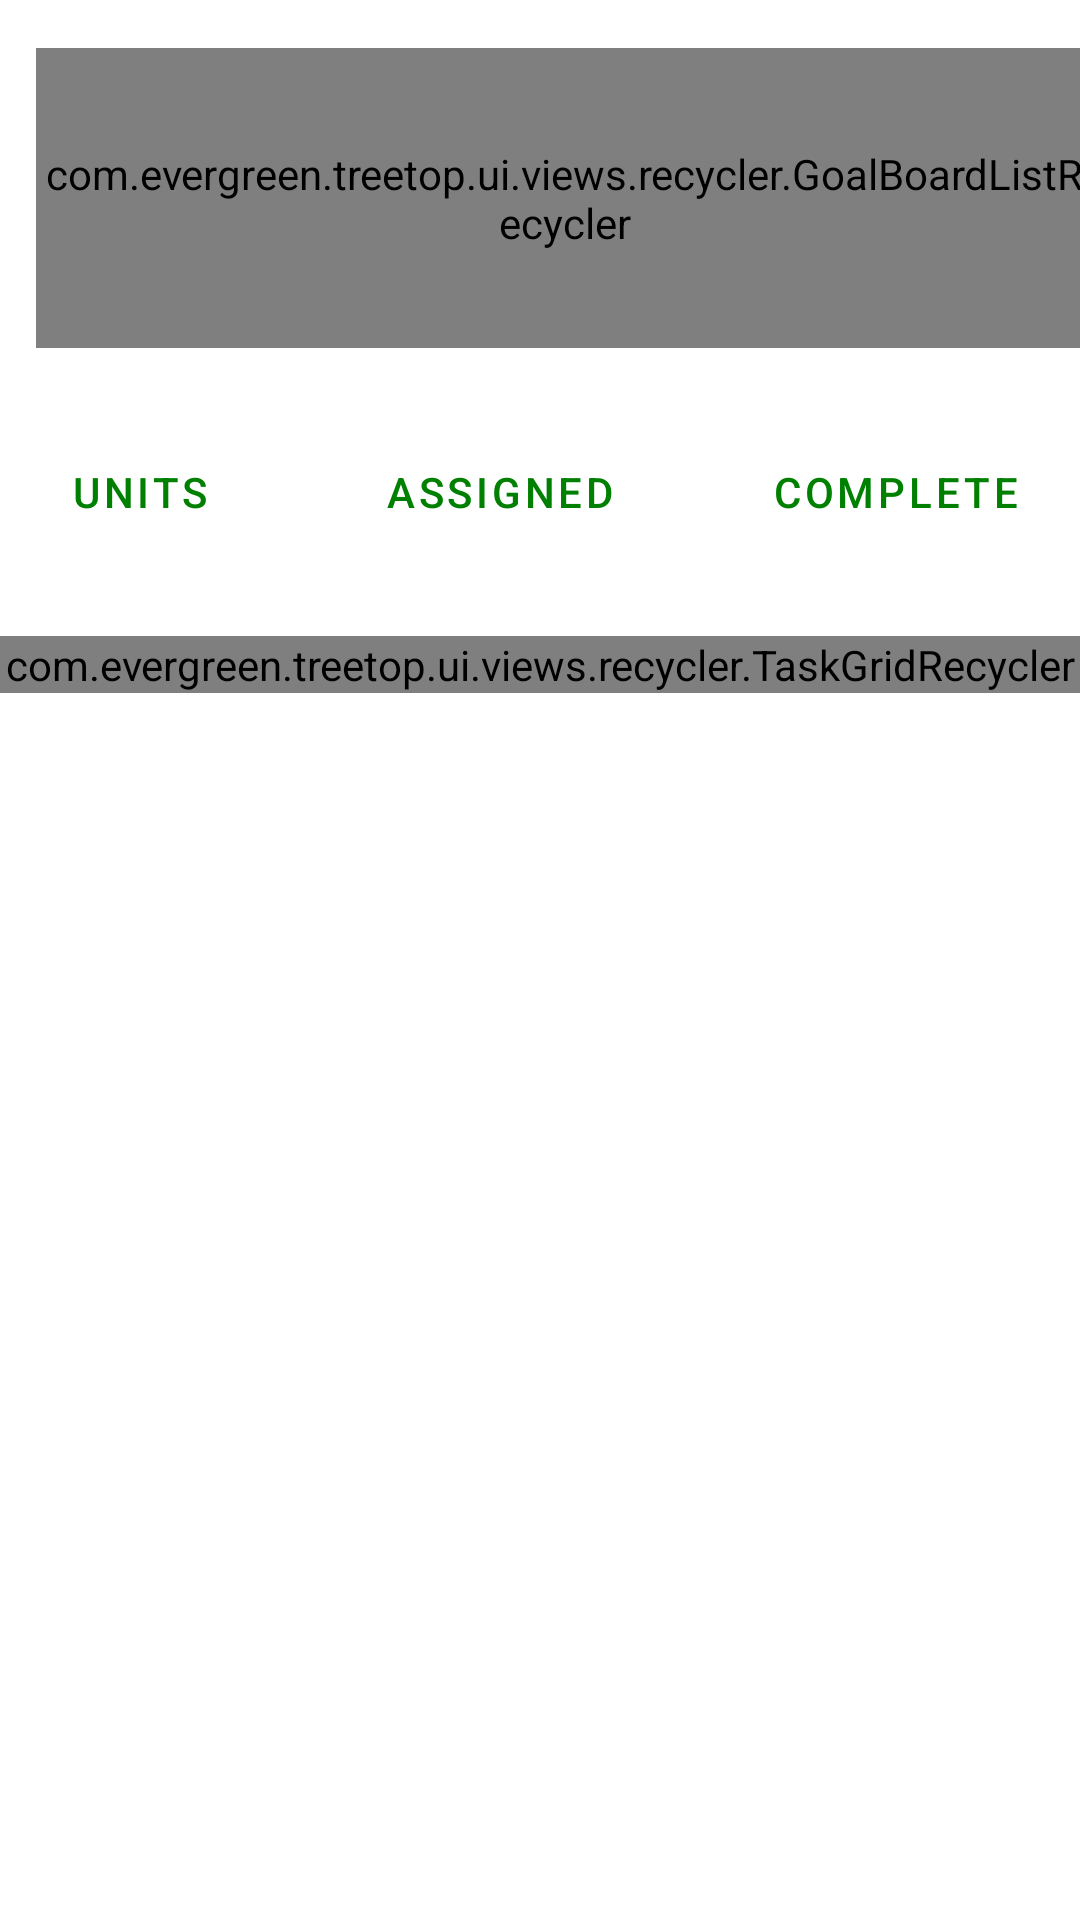

Produce the Android XML layout that renders to this screen, including the resource entries it uses.
<!-- AndroidManifest.xml: application theme Theme.Treetop -->
<!-- res/layout/activity_dasboard_tm.xml -->
<?xml version="1.0" encoding="utf-8"?>
<FrameLayout
    xmlns:android="http://schemas.android.com/apk/res/android"
    xmlns:app="http://schemas.android.com/apk/res-auto"
    xmlns:tools="http://schemas.android.com/tools"
    android:layout_width="match_parent"
    android:layout_height="match_parent"
    tools:context=".activities.TM_DashboardActivity">

    <LinearLayout
        android:id="@+id/dashboard_linear_layout"
        android:layout_width="match_parent"
        android:layout_height="match_parent"
        android:orientation="vertical">


        
        <com.evergreen.treetop.ui.views.recycler.GoalBoardListRecycler
            android:id="@+id/tm_dashboard_recycler_goal_list"
            android:layout_width="match_parent"
            android:layout_height="100dp"
            android:layout_gravity="center"
            android:layout_marginTop="16dp"
            android:layout_marginStart="8dp"
            />

        <LinearLayout
            android:layout_width="wrap_content"
            android:layout_height="wrap_content"
            android:layout_marginTop="24dp"
            android:layout_marginBottom="24dp"
            android:layout_gravity="center"
            android:orientation="horizontal" >

            <Button
                android:id="@+id/tm_dashboard_button_filter_units"
                android:layout_width="wrap_content"
                android:layout_height="wrap_content"
                android:text="Units"
                app:layout_constraintStart_toStartOf="parent"
                app:layout_constraintTop_toBottomOf="@+id/taskGridRecycler"
                style="@style/Widget.MaterialComponents.Button.OutlinedButton.Icon"
                />

            <Button
                android:id="@+id/tm_dashboard_button_filter_assigned"
                android:layout_width="wrap_content"
                android:layout_height="wrap_content"
                android:layout_marginStart="24dp"
                android:text="Assigned"
                app:layout_constraintStart_toEndOf="@+id/tm_dashboard_button_filter_units"
                app:layout_constraintTop_toTopOf="@+id/tm_dashboard_button_filter_units"
                style="@style/Widget.MaterialComponents.Button.OutlinedButton.Icon"
                />

            <Button
                android:id="@+id/tm_dashboard_button_filter_complete"
                android:layout_width="wrap_content"
                android:layout_height="wrap_content"
                android:layout_marginStart="24dp"
                android:text="Complete"
                app:layout_constraintStart_toEndOf="@+id/tm_dashboard_button_filter_assigned"
                app:layout_constraintTop_toTopOf="@+id/tm_dashboard_button_filter_assigned"
                style="@style/Widget.MaterialComponents.Button.OutlinedButton.Icon"
                />
        </LinearLayout>

        <com.evergreen.treetop.ui.views.recycler.TaskGridRecycler
            android:id="@+id/tm_dashboard_recycler_task_grid"
            android:layout_width="match_parent"
            android:layout_height="wrap_content" />

    </LinearLayout>

    <include layout="@layout/loading_overlay" />

</FrameLayout>
<!-- res/layout/loading_overlay.xml (included above) -->
<?xml version="1.0" encoding="utf-8"?>
<FrameLayout
    xmlns:android="http://schemas.android.com/apk/res/android"
    android:id="@+id/loading_overlay"
    android:layout_width="match_parent"
    android:layout_height="match_parent"
    android:alpha="0.4"
    android:animateLayoutChanges="true"
    android:background="@android:color/black"
    android:clickable="true"
    android:visibility="gone">

    <ProgressBar
        style="?android:attr/progressBarStyleLarge"
        android:layout_width="wrap_content"
        android:layout_height="wrap_content"
        android:layout_gravity="center"
        android:indeterminate="true"/>

</FrameLayout>
<!-- resources referenced by this layout -->
<resources>
  <style name="Theme.Treetop" parent="Theme.MaterialComponents.Light.DarkActionBar">
          
          <item name="colorPrimary">@color/green</item>
          <item name="colorPrimaryVariant">@color/green_dark</item>
          <item name="colorOnPrimary">@color/white</item>
          
          <item name="colorSecondary">@color/green_light</item>
          <item name="colorSecondaryVariant">@color/teal_700</item>
          <item name="colorOnSecondary">@color/black</item>
          
          <item name="android:statusBarColor" tools:targetApi="l">?attr/colorPrimaryVariant</item>
          
          <item name="android:textColor">@color/black</item>
          <item name="switchStyle">@style/Widget.Treetop.Custom.Switch</item>
      </style>
  <color name="green">#008000</color>
  <color name="green_dark">#226102</color>
  <color name="white">#FFFFFFFF</color>
  <color name="green_light">#01934a</color>
  <color name="teal_700">#FF018786</color>
  <color name="black">#FF000000</color>
  <style name="Widget.Treetop.Custom.Switch" parent="Widget.MaterialComponents.CompoundButton.Switch">
          <item name="materialThemeOverlay">@style/ThemeOverlay.Treetop.Switch</item>
      </style>
  <style name="ThemeOverlay.Treetop.Switch" parent="">
          <item name="colorSecondary">@color/switch_thumb_enabled</item>
      </style>
  <color name="switch_thumb_enabled">#28C040</color>
</resources>
